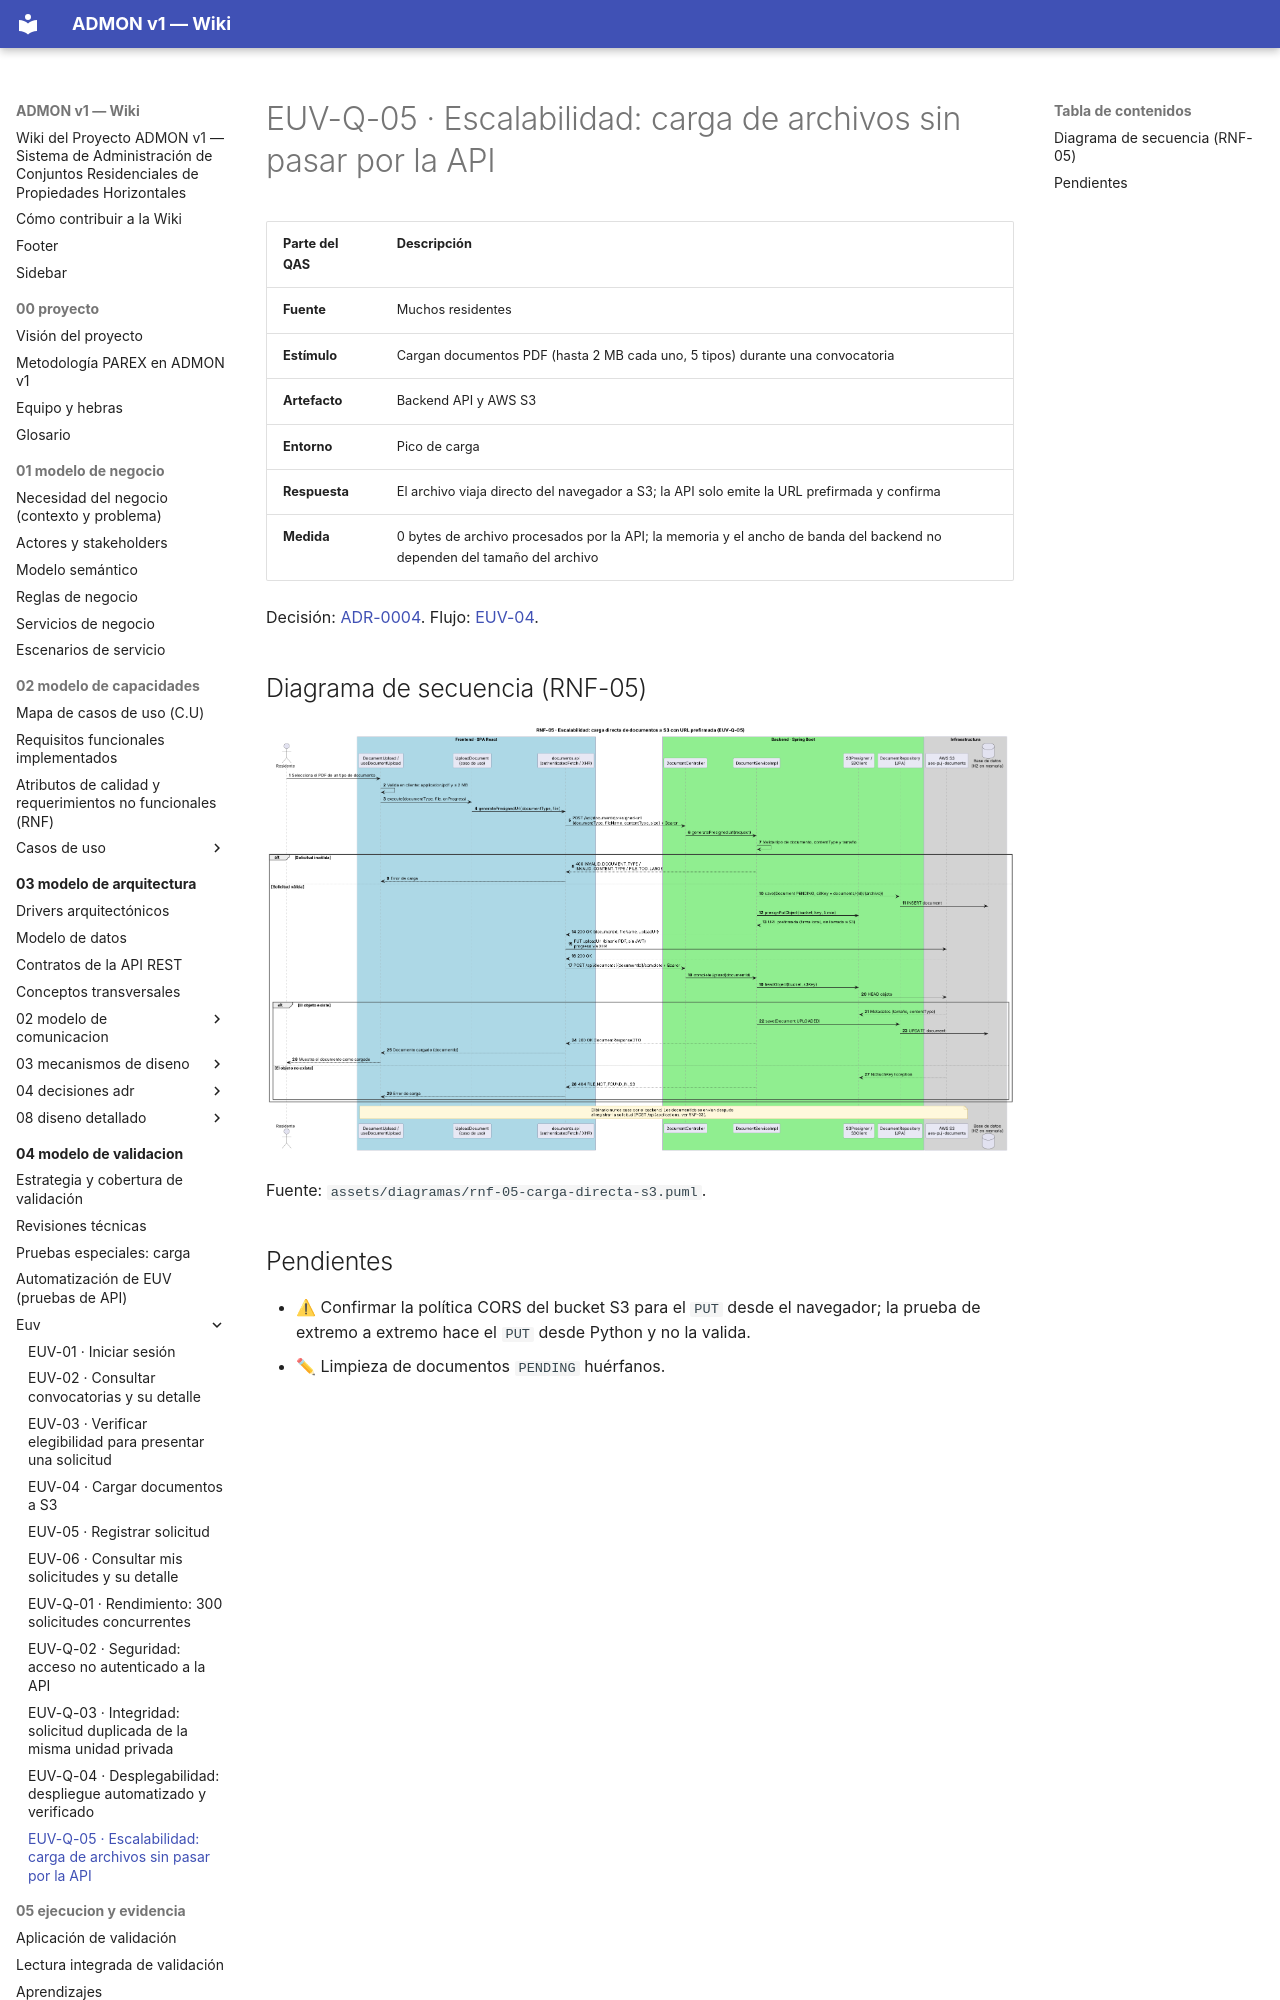

repository: OscarSneyder/admonv1-wiki · page: 04-modelo-de-validacion/euv/EUV-Q-05-carga-documentos-s3/index.html · generator: mkdocs

# EUV-Q-05 · Escalabilidad: carga de archivos sin pasar por la API

| Parte del QAS | Descripción |
|---------------|-------------|
| **Fuente** | Muchos residentes |
| **Estímulo** | Cargan documentos PDF (hasta 2 MB cada uno, 5 tipos) durante una convocatoria |
| **Artefacto** | Backend API y AWS S3 |
| **Entorno** | Pico de carga |
| **Respuesta** | El archivo viaja directo del navegador a S3; la API solo emite la URL prefirmada y confirma |
| **Medida** | 0 bytes de archivo procesados por la API; la memoria y el ancho de banda del backend no dependen del tamaño del archivo |
